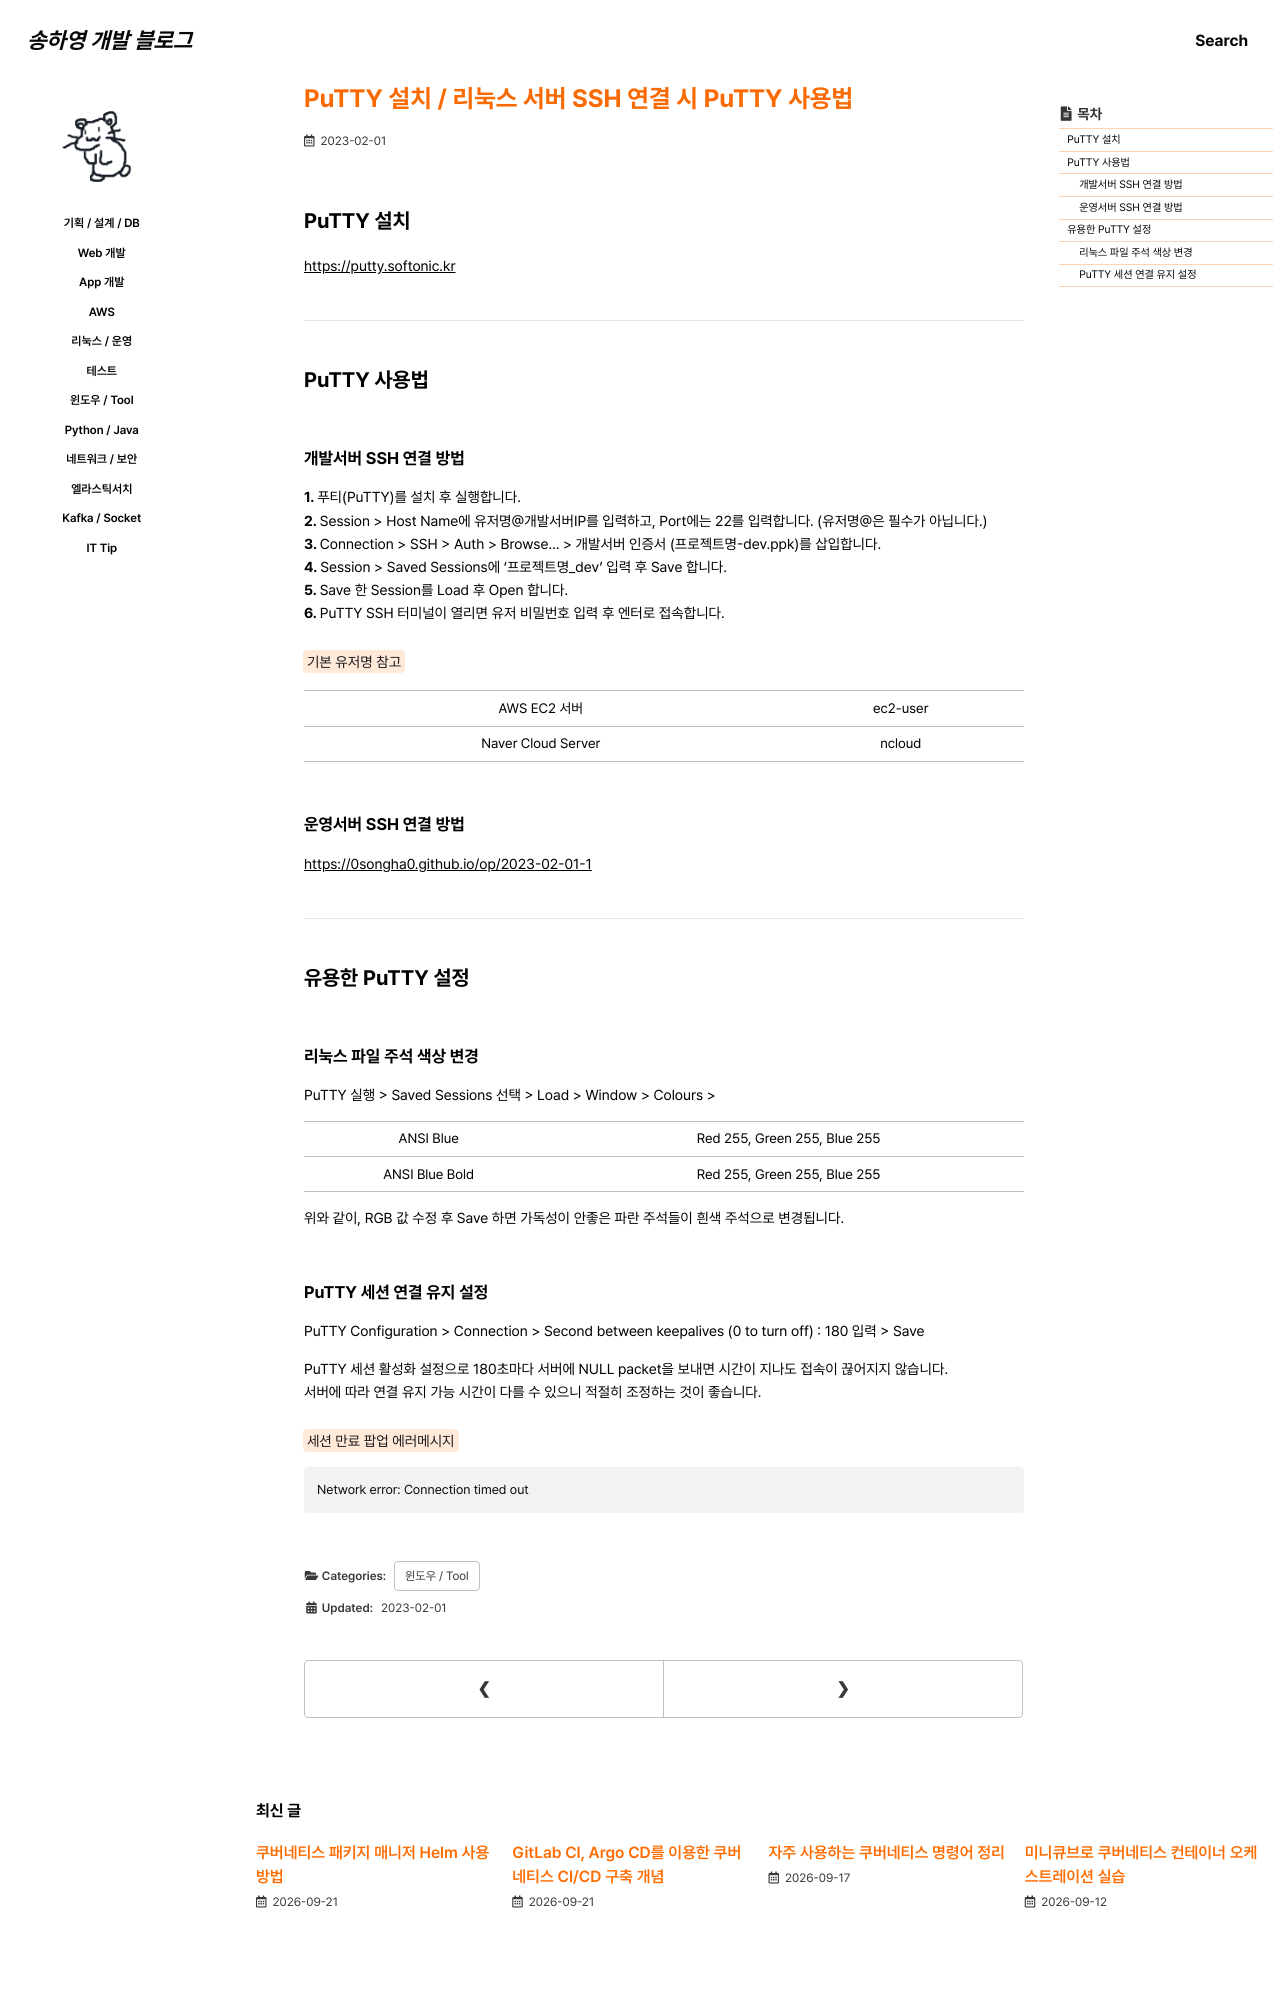

repository: 0songha0/0songha0.github.io · page: tool/2023-02-01-1.html · generator: jekyll

---
title: "PuTTY 설치 / 리눅스 서버 SSH 연결 시 PuTTY 사용법"
excerpt: ""

categories:
  - tool
tags:
  - []

permalink: /tool/2023-02-01-1

toc: true
toc_sticky: true
 
date: 2023-02-01
last_modified_at: 2023-02-01
---

## PuTTY 설치

<https://putty.softonic.kr>{: target="_blank"}

---

## PuTTY 사용법

### 개발서버 SSH 연결 방법
<b>1. </b>푸티(PuTTY)를 설치 후 실행합니다.  
<b>2. </b>Session > Host Name에 유저명@개발서버IP를 입력하고, Port에는 22를 입력합니다. (유저명@은 필수가 아닙니다.)  
<b>3. </b>Connection > SSH > Auth > Browse… > 개발서버 인증서 (프로젝트명-dev.ppk)를 삽입합니다.  
<b>4. </b>Session > Saved Sessions에 ‘프로젝트명_dev’ 입력 후 Save 합니다.  
<b>5. </b>Save 한 Session를 Load 후 Open 합니다.  
<b>6. </b>PuTTY SSH 터미널이 열리면 유저 비밀번호 입력 후 엔터로 접속합니다.

<mark>기본 유저명 참고</mark>
<table>
  <tbody>
    <tr>
      <td>AWS EC2 서버</td>
      <td>ec2-user</td>
    </tr>
    <tr>
      <td>Naver Cloud Server</td>
      <td>ncloud</td>
    </tr>
  </tbody>
</table>

### 운영서버 SSH 연결 방법
<https://0songha0.github.io/op/2023-02-01-1>{: target="_blank"}

---

## 유용한 PuTTY 설정

### 리눅스 파일 주석 색상 변경
PuTTY 실행 > Saved Sessions 선택 > Load > Window > Colours >
<table>
  <tbody>
    <tr>
      <td>ANSI Blue</td>
      <td>Red 255, Green 255, Blue 255</td>
    </tr>
    <tr>
      <td>ANSI Blue Bold</td>
      <td>Red 255, Green 255, Blue 255</td>
    </tr>
  </tbody>
</table>
위와 같이, RGB 값 수정 후 Save 하면 가독성이 안좋은 파란 주석들이 흰색 주석으로 변경됩니다.
